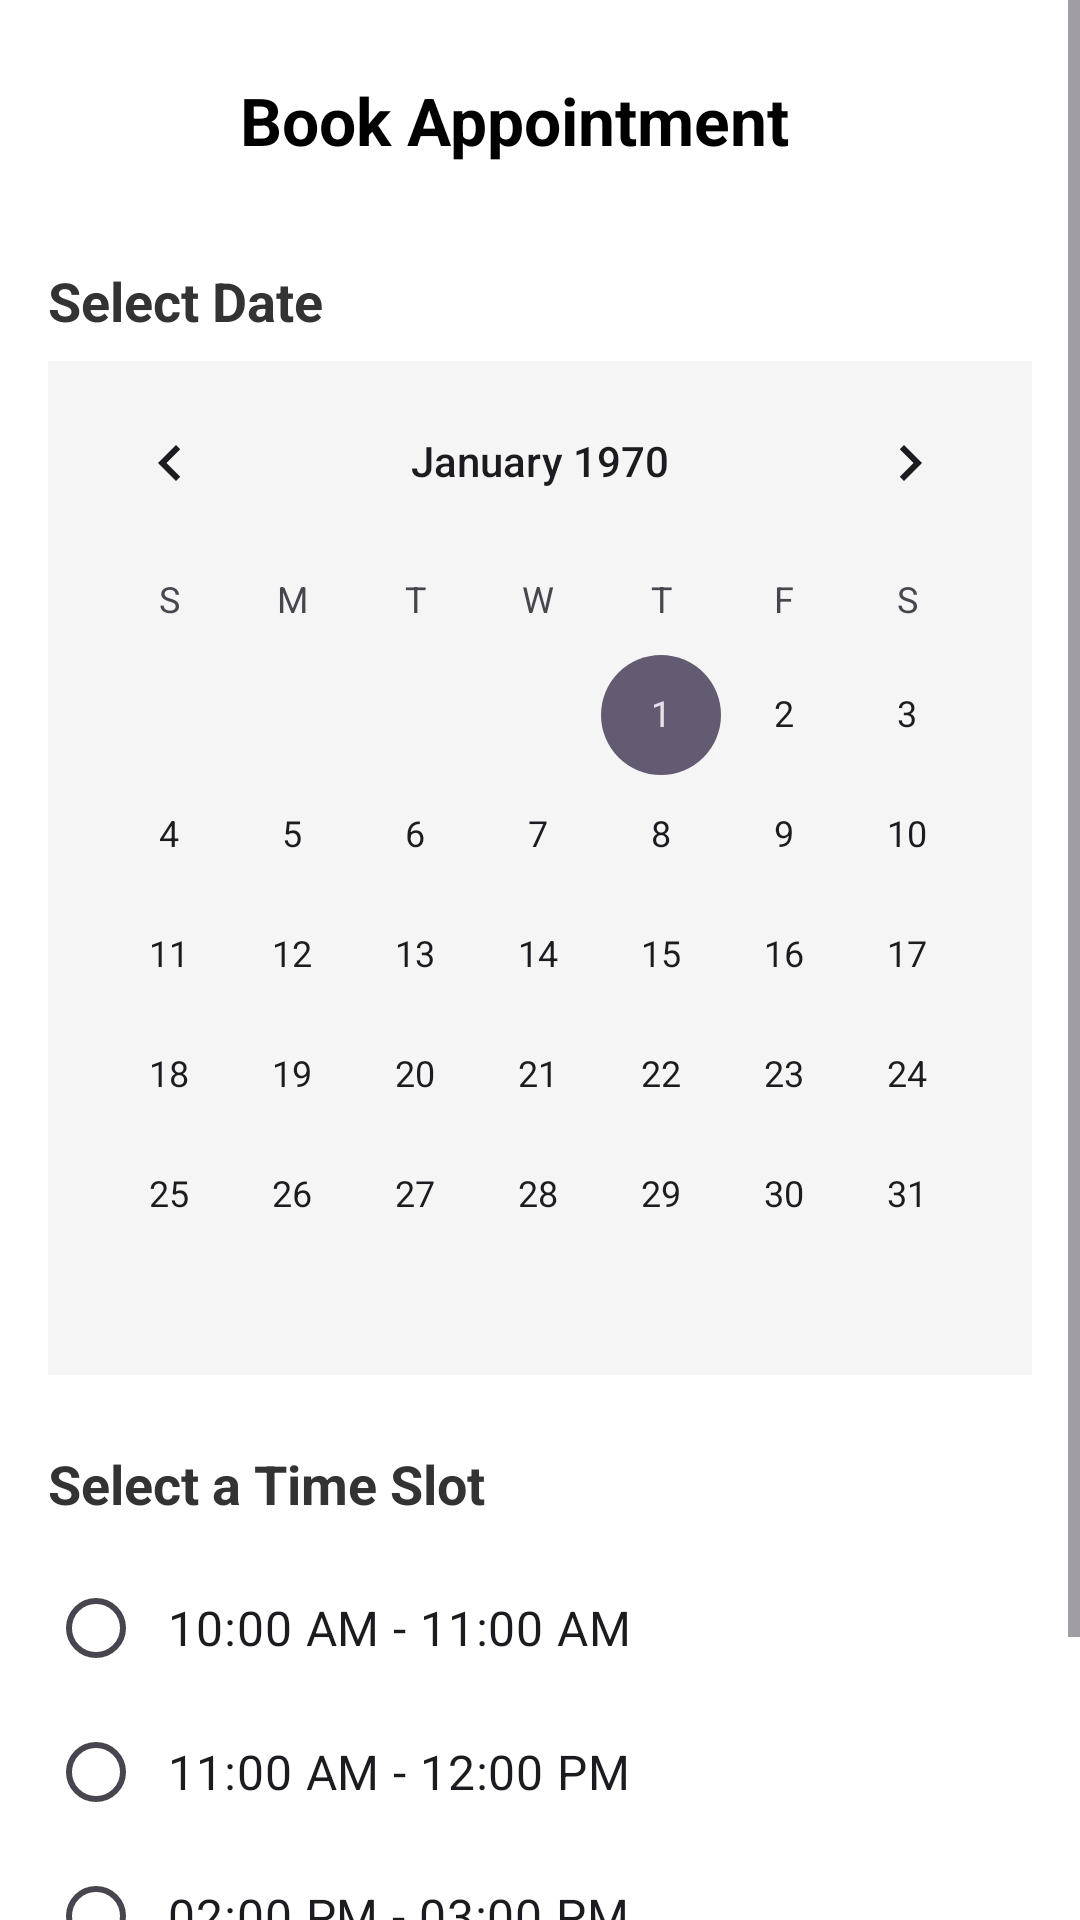

Reconstruct the res/layout file that produces this screen, plus the resources it refers to.
<!-- AndroidManifest.xml: application theme Theme.RealtorApp -->
<!-- res/layout/sms_activity_booking.xml -->
<?xml version="1.0" encoding="utf-8"?>
<ScrollView xmlns:android="http://schemas.android.com/apk/res/android"
    android:layout_width="match_parent"
    android:layout_height="match_parent"
    android:background="#FFFFFF">

    <LinearLayout
        android:layout_width="match_parent"
        android:layout_height="wrap_content"
        android:orientation="vertical"
        android:padding="16dp">

        
        <LinearLayout
            android:layout_width="match_parent"
            android:layout_height="wrap_content"
            android:orientation="horizontal"
            android:gravity="center_vertical"
            android:layout_marginBottom="24dp">

            <ImageButton
                android:id="@+id/btnBack"
                android:layout_width="48dp"
                android:layout_height="48dp"
                android:src="@drawable/sms_ic_back_arrow"
                android:background="?attr/selectableItemBackgroundBorderless"
                android:contentDescription="Back"
                android:tint="#000000"/>

            <TextView
                android:id="@+id/tvBookingTitle"
                android:layout_width="wrap_content"
                android:layout_height="wrap_content"
                android:text="Book Appointment"
                android:textSize="22sp"
                android:textStyle="bold"
                android:textColor="#000000"
                android:layout_marginStart="16dp"/>
        </LinearLayout>

        
        <TextView
            android:layout_width="wrap_content"
            android:layout_height="wrap_content"
            android:text="Select Date"
            android:textSize="18sp"
            android:textStyle="bold"
            android:textColor="#333333"
            android:layout_marginBottom="8dp"/>

        <CalendarView
            android:id="@+id/calendarView"
            android:layout_width="match_parent"
            android:layout_height="wrap_content"
            android:layout_marginBottom="24dp"
            android:background="#F5F5F5"/>

        
        <TextView
            android:layout_width="wrap_content"
            android:layout_height="wrap_content"
            android:text="Select a Time Slot"
            android:textSize="18sp"
            android:textStyle="bold"
            android:textColor="#333333"
            android:layout_marginBottom="12dp"/>

        <RadioGroup
            android:id="@+id/radioGroupSlots"
            android:layout_width="match_parent"
            android:layout_height="wrap_content"
            android:orientation="vertical"
            android:layout_marginBottom="24dp">

            <RadioButton
                android:id="@+id/rbSlot1"
                android:layout_width="match_parent"
                android:layout_height="wrap_content"
                android:text="10:00 AM - 11:00 AM"
                android:textSize="16sp"
                android:padding="8dp"/>

            <RadioButton
                android:id="@+id/rbSlot2"
                android:layout_width="match_parent"
                android:layout_height="wrap_content"
                android:text="11:00 AM - 12:00 PM"
                android:textSize="16sp"
                android:padding="8dp"/>

            <RadioButton
                android:id="@+id/rbSlot3"
                android:layout_width="match_parent"
                android:layout_height="wrap_content"
                android:text="02:00 PM - 03:00 PM"
                android:textSize="16sp"
                android:padding="8dp"/>

            <RadioButton
                android:id="@+id/rbSlot4"
                android:layout_width="match_parent"
                android:layout_height="wrap_content"
                android:text="04:00 PM - 05:00 PM"
                android:textSize="16sp"
                android:padding="8dp"/>
        </RadioGroup>

        
        <LinearLayout
            android:id="@+id/layoutDetails"
            android:layout_width="match_parent"
            android:layout_height="wrap_content"
            android:orientation="vertical"
            android:visibility="gone">

            <TextView
                android:layout_width="wrap_content"
                android:layout_height="wrap_content"
                android:text="Your Details"
                android:textSize="18sp"
                android:textStyle="bold"
                android:textColor="#333333"
                android:layout_marginBottom="12dp"/>

            <EditText
                android:id="@+id/etFirstName"
                android:layout_width="match_parent"
                android:layout_height="50dp"
                android:hint="First Name"
                android:inputType="textPersonName"
                android:background="@android:drawable/edit_text"
                android:layout_marginBottom="12dp"/>

            <EditText
                android:id="@+id/etLastName"
                android:layout_width="match_parent"
                android:layout_height="50dp"
                android:hint="Last Name"
                android:inputType="textPersonName"
                android:background="@android:drawable/edit_text"
                android:layout_marginBottom="12dp"/>

            <EditText
                android:id="@+id/etPhone"
                android:layout_width="match_parent"
                android:layout_height="50dp"
                android:hint="Phone Number"
                android:inputType="phone"
                android:background="@android:drawable/edit_text"
                android:layout_marginBottom="12dp"/>

            <EditText
                android:id="@+id/etEmail"
                android:layout_width="match_parent"
                android:layout_height="50dp"
                android:hint="Email Address"
                android:inputType="textEmailAddress"
                android:background="@android:drawable/edit_text"
                android:layout_marginBottom="24dp"/>

            <Button
                android:id="@+id/btnConfirmBooking"
                android:layout_width="match_parent"
                android:layout_height="60dp"
                android:text="Confirm Booking"
                android:textSize="18sp"
                android:backgroundTint="#000000"
                android:textColor="#FFFFFF"/>

        </LinearLayout>

    </LinearLayout>
</ScrollView>
<!-- resources referenced by this layout -->
<resources>
  <style name="Theme.RealtorApp" parent="Base.Theme.RealtorApp" />
  <style name="Base.Theme.RealtorApp" parent="Theme.Material3.DayNight.NoActionBar">
          
          
      </style>
</resources>
